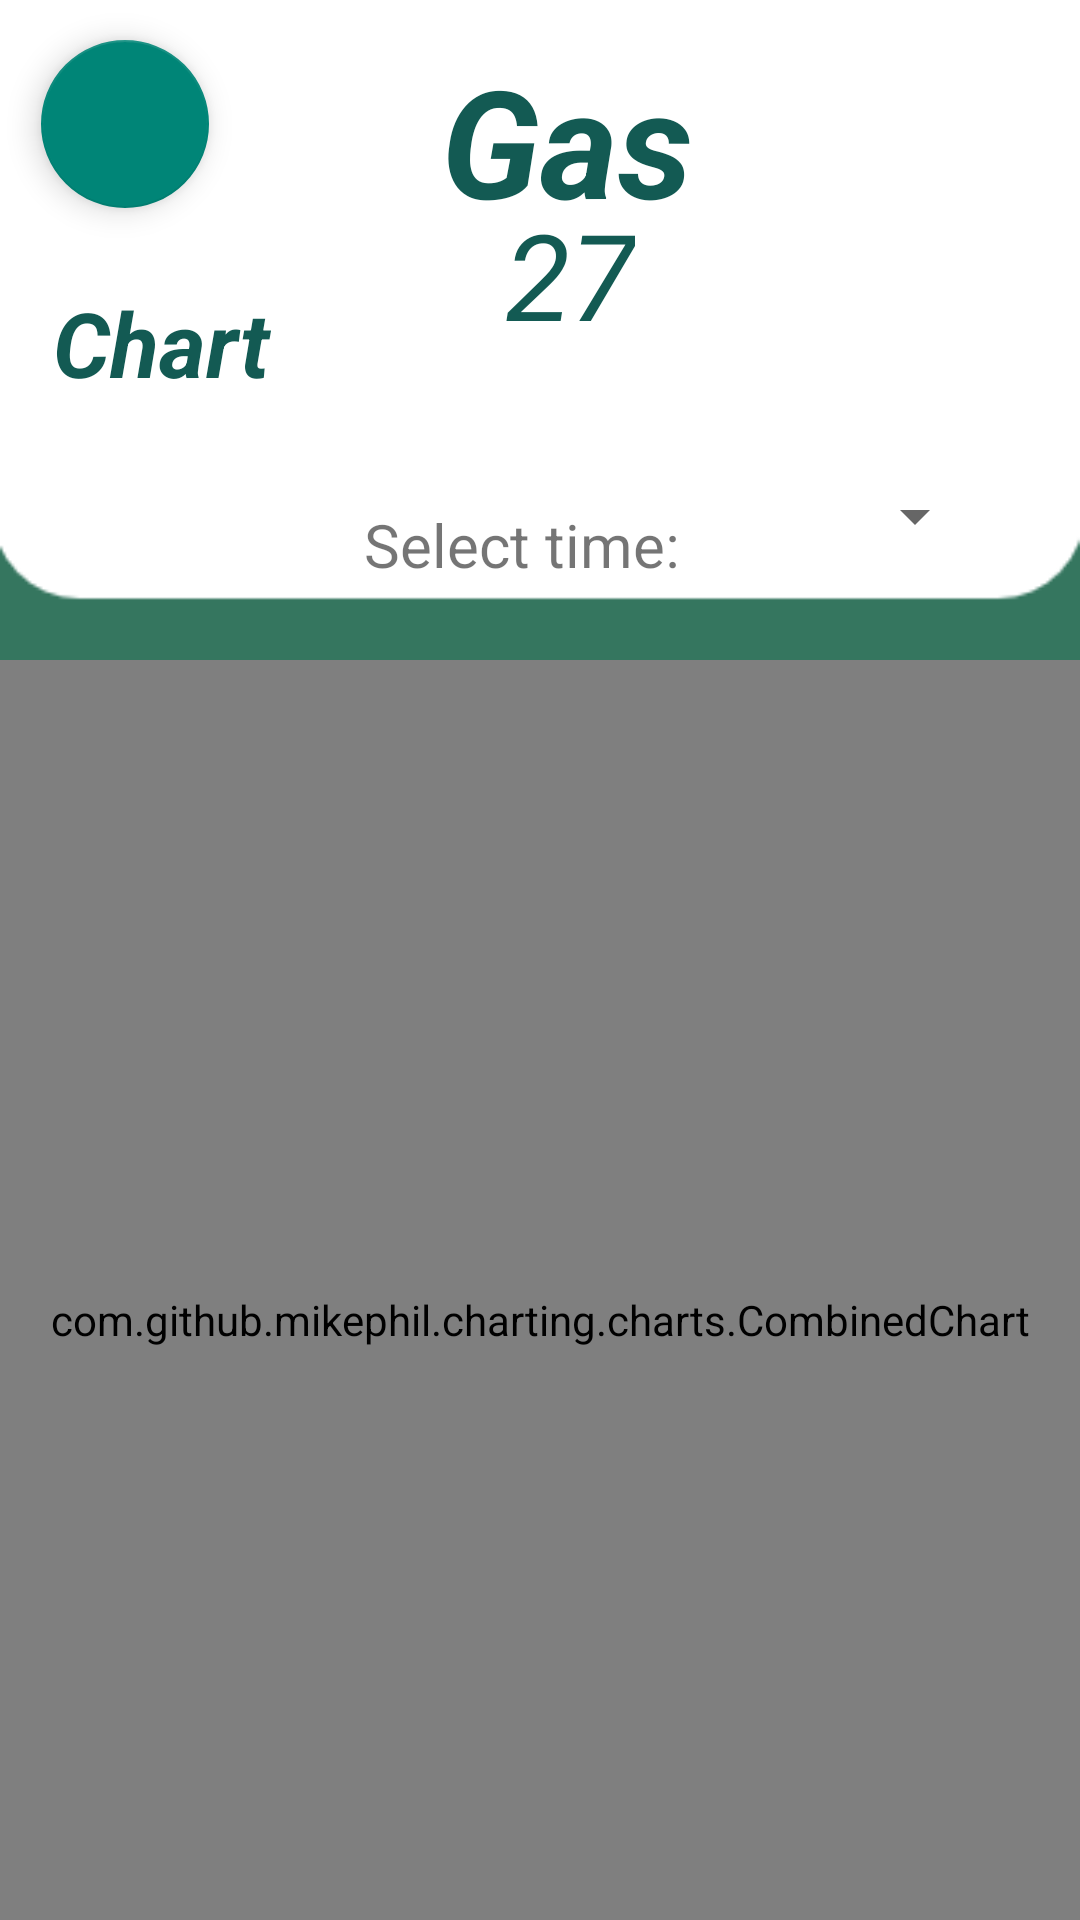

Layout XML and referenced resources for this Android screen:
<!-- AndroidManifest.xml: application theme Theme.AppCompat.DayNight.NoActionBar -->
<!-- res/layout/activity_gas.xml -->
<?xml version="1.0" encoding="utf-8"?>
<androidx.constraintlayout.widget.ConstraintLayout xmlns:android="http://schemas.android.com/apk/res/android"
xmlns:app="http://schemas.android.com/apk/res-auto"
xmlns:tools="http://schemas.android.com/tools"
android:layout_width="match_parent"
android:background="@drawable/ha"
android:layout_height="match_parent"
tools:context=".ActivityVoltage">

<com.google.android.material.floatingactionbutton.FloatingActionButton
    android:id="@+id/fthome"
    android:layout_width="wrap_content"
    android:layout_height="wrap_content"
    android:clickable="true"
    app:layout_constraintBottom_toBottomOf="parent"
    app:layout_constraintEnd_toEndOf="parent"
    app:layout_constraintHorizontal_bias="0.045"
    app:layout_constraintStart_toStartOf="parent"
    app:layout_constraintTop_toTopOf="parent"
    app:layout_constraintVertical_bias="0.023"
    app:maxImageSize="50dp"
    app:srcCompat="@drawable/gff" />

    <TextView
        android:id="@+id/textView18"
        android:layout_width="wrap_content"
        android:layout_height="wrap_content"
        android:text="Chart"
        android:textColor="#135A53"
        android:textSize="30sp"
        android:textStyle="bold|italic"
        app:layout_constraintBottom_toBottomOf="parent"
        app:layout_constraintEnd_toEndOf="parent"
        app:layout_constraintHorizontal_bias="0.061"
        app:layout_constraintStart_toStartOf="parent"
        app:layout_constraintTop_toTopOf="parent"
        app:layout_constraintVertical_bias="0.157" />

    <TextView
    android:id="@+id/textView19"
    android:layout_width="wrap_content"
    android:layout_height="wrap_content"
    android:text="Gas"
    android:textColor="#135A53"
    android:textSize="50sp"
    android:textStyle="bold|italic"
    app:layout_constraintBottom_toBottomOf="parent"
    app:layout_constraintEnd_toEndOf="parent"
    app:layout_constraintHorizontal_bias="0.533"
    app:layout_constraintStart_toStartOf="parent"
    app:layout_constraintTop_toTopOf="parent"
    app:layout_constraintVertical_bias="0.023" />

    <TextView
        android:id="@+id/txtValeGas"
        android:layout_width="wrap_content"
        android:layout_height="wrap_content"
        android:text="27"
        android:textColor="#135A53"
        android:textSize="40sp"
        android:textStyle="italic"
        app:layout_constraintBottom_toBottomOf="parent"
        app:layout_constraintEnd_toEndOf="parent"
        app:layout_constraintHorizontal_bias="0.532"
        app:layout_constraintStart_toStartOf="parent"
        app:layout_constraintTop_toTopOf="parent"
        app:layout_constraintVertical_bias="0.11" />


    <ImageView
        android:id="@+id/imgRightGas"
        android:layout_width="47dp"
        android:layout_height="47dp"
        app:layout_constraintBottom_toBottomOf="parent"
        app:layout_constraintEnd_toEndOf="parent"
        app:layout_constraintHorizontal_bias="0.931"
        app:layout_constraintStart_toStartOf="parent"
        app:layout_constraintTop_toTopOf="parent"
        app:layout_constraintVertical_bias="0.976"
        app:srcCompat="@drawable/c" />

    <ImageView
        android:id="@+id/imgLeftGas"
        android:layout_width="47dp"
        android:layout_height="47dp"
        app:layout_constraintBottom_toBottomOf="parent"
        app:layout_constraintEnd_toEndOf="parent"
        app:layout_constraintHorizontal_bias="0.478"
        app:layout_constraintStart_toStartOf="parent"
        app:layout_constraintTop_toTopOf="parent"
        app:layout_constraintVertical_bias="0.976"
        app:srcCompat="@drawable/triangle_warning" />

    <TextView
        android:id="@+id/highGas"
        android:layout_width="wrap_content"
        android:layout_height="wrap_content"
        android:text="HIGH"
        android:textColor="#FFF"
        android:textSize="22sp"
        android:textStyle="italic"
        app:layout_constraintBottom_toBottomOf="parent"
        app:layout_constraintEnd_toEndOf="parent"
        app:layout_constraintHorizontal_bias="0.697"
        app:layout_constraintStart_toStartOf="parent"
        app:layout_constraintTop_toTopOf="parent"
        app:layout_constraintVertical_bias="0.977" />

    <TextView
        android:id="@+id/textView7"
        android:layout_width="wrap_content"
        android:layout_height="wrap_content"
        android:text="WARNING"
        android:textColor="#fff"
        android:textSize="26sp"
        android:textStyle="bold|italic"
        app:layout_constraintBottom_toBottomOf="parent"
        app:layout_constraintEnd_toEndOf="parent"
        app:layout_constraintHorizontal_bias="0.07"
        app:layout_constraintStart_toStartOf="parent"
        app:layout_constraintTop_toTopOf="parent"
        app:layout_constraintVertical_bias="0.977" />

    <com.github.mikephil.charting.charts.CombinedChart
        android:id="@+id/bieuDoGas"
        android:layout_width="match_parent"
        android:layout_height="440dp"
        android:layout_marginTop="220dp"
        app:layout_constraintEnd_toEndOf="parent"
        app:layout_constraintHorizontal_bias="0.0"
        app:layout_constraintStart_toStartOf="parent"
        app:layout_constraintTop_toTopOf="parent" />

    <TextView
        android:id="@+id/textView12"
        android:layout_width="wrap_content"
        android:layout_height="wrap_content"
        android:layout_marginTop="168dp"
        android:text="Select time:"
        android:textSize="20dp"
        app:layout_constraintEnd_toEndOf="parent"
        app:layout_constraintHorizontal_bias="0.477"
        app:layout_constraintStart_toStartOf="parent"
        app:layout_constraintTop_toTopOf="parent"
        tools:ignore="MissingConstraints" />

    <Spinner
        android:id="@+id/spinner_gas"
        android:layout_width="100dp"
        android:layout_height="wrap_content"
        android:layout_marginTop="160dp"
        app:layout_constraintEnd_toEndOf="parent"
        app:layout_constraintHorizontal_bias="0.881"
        app:layout_constraintStart_toStartOf="parent"
        app:layout_constraintTop_toTopOf="parent"
        tools:ignore="MissingConstraints" />

</androidx.constraintlayout.widget.ConstraintLayout>
<!-- resources referenced by this layout -->
<resources>
  <!-- drawable c: png bitmap (drawable, 1051 bytes) -->
  <!-- drawable ha: png bitmap (drawable, 3437 bytes) -->
  <!-- drawable triangle_warning: png bitmap (drawable-v24, 1150 bytes) -->
</resources>
